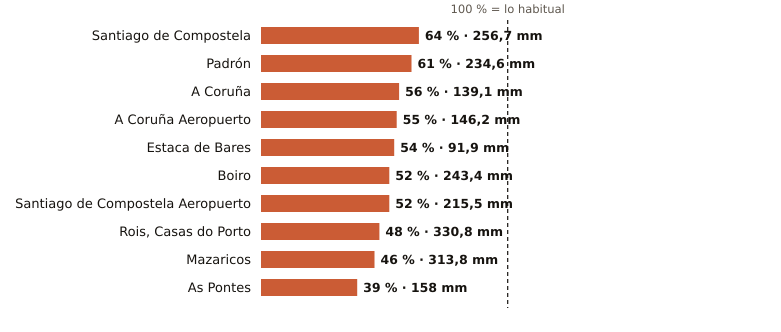

Values plotted in this chart, from the file beside it:
estacion, provincia, indicativo, mm_otono, referencia_mm, pct, periodo_referencia, hasta, hora
Santiago de Compostela, A Coruña, 1475X, 256.7, 401.8, 64, 1991-2020, 2026-11-15, 9
Padrón, A Coruña, 1473A, 234.6, 387.4, 61, 1997-2025, 2026-11-15, 9
A Coruña, A Coruña, 1387, 139.1, 249.2, 56, 1991-2020, 2026-11-15, 9
A Coruña Aeropuerto, A Coruña, 1387E, 146.2, 268.2, 55, 1991-2020, 2026-11-15, 9
Estaca de Bares, A Coruña, 1351, 91.9, 170.4, 54, 1995-2025, 2026-11-15, 9
Boiro, A Coruña, 1442U, 243.4, 467.2, 52, 1991-2020, 2026-11-15, 6
Santiago de Compostela Aeropuerto, A Coruña, 1428, 215.5, 416.3, 52, 1991-2020, 2026-11-15, 9
Rois, Casas do Porto, A Coruña, 1476R, 330.8, 695.1, 48, 1991-2020, 2026-11-15, 6
Mazaricos, A Coruña, 1406X, 313.8, 681.3, 46, 2007-2025, 2026-11-15, 7
As Pontes, A Coruña, 1363X, 158.0, 402.6, 39, 2009-2025, 2026-11-15, 6
